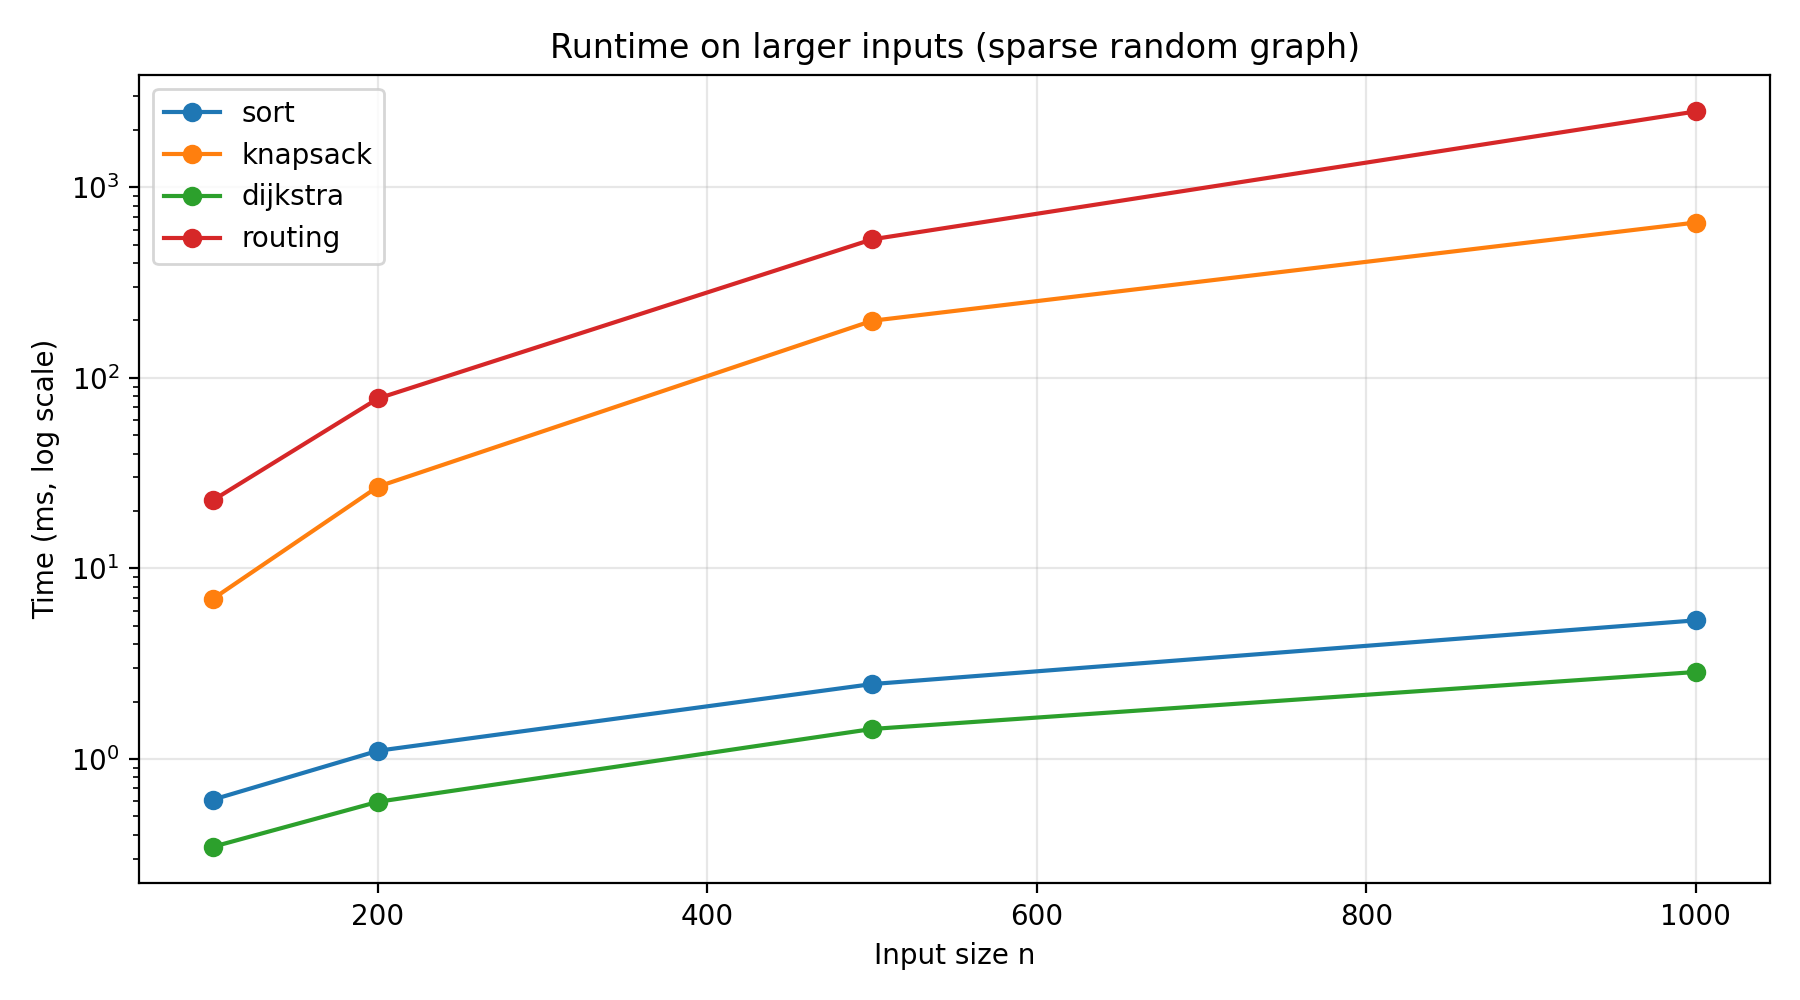

The file beside this chart, header and first rows:
n, sort_ms, knapsack_ms, dijkstra_ms, routing_ms
100, 0.6125, 6.941, 0.3464, 22.84
200, 1.104, 26.85, 0.5959, 77.91
500, 2.472, 199.3, 1.436, 532.9
1000, 5.337, 653, 2.86, 2499
